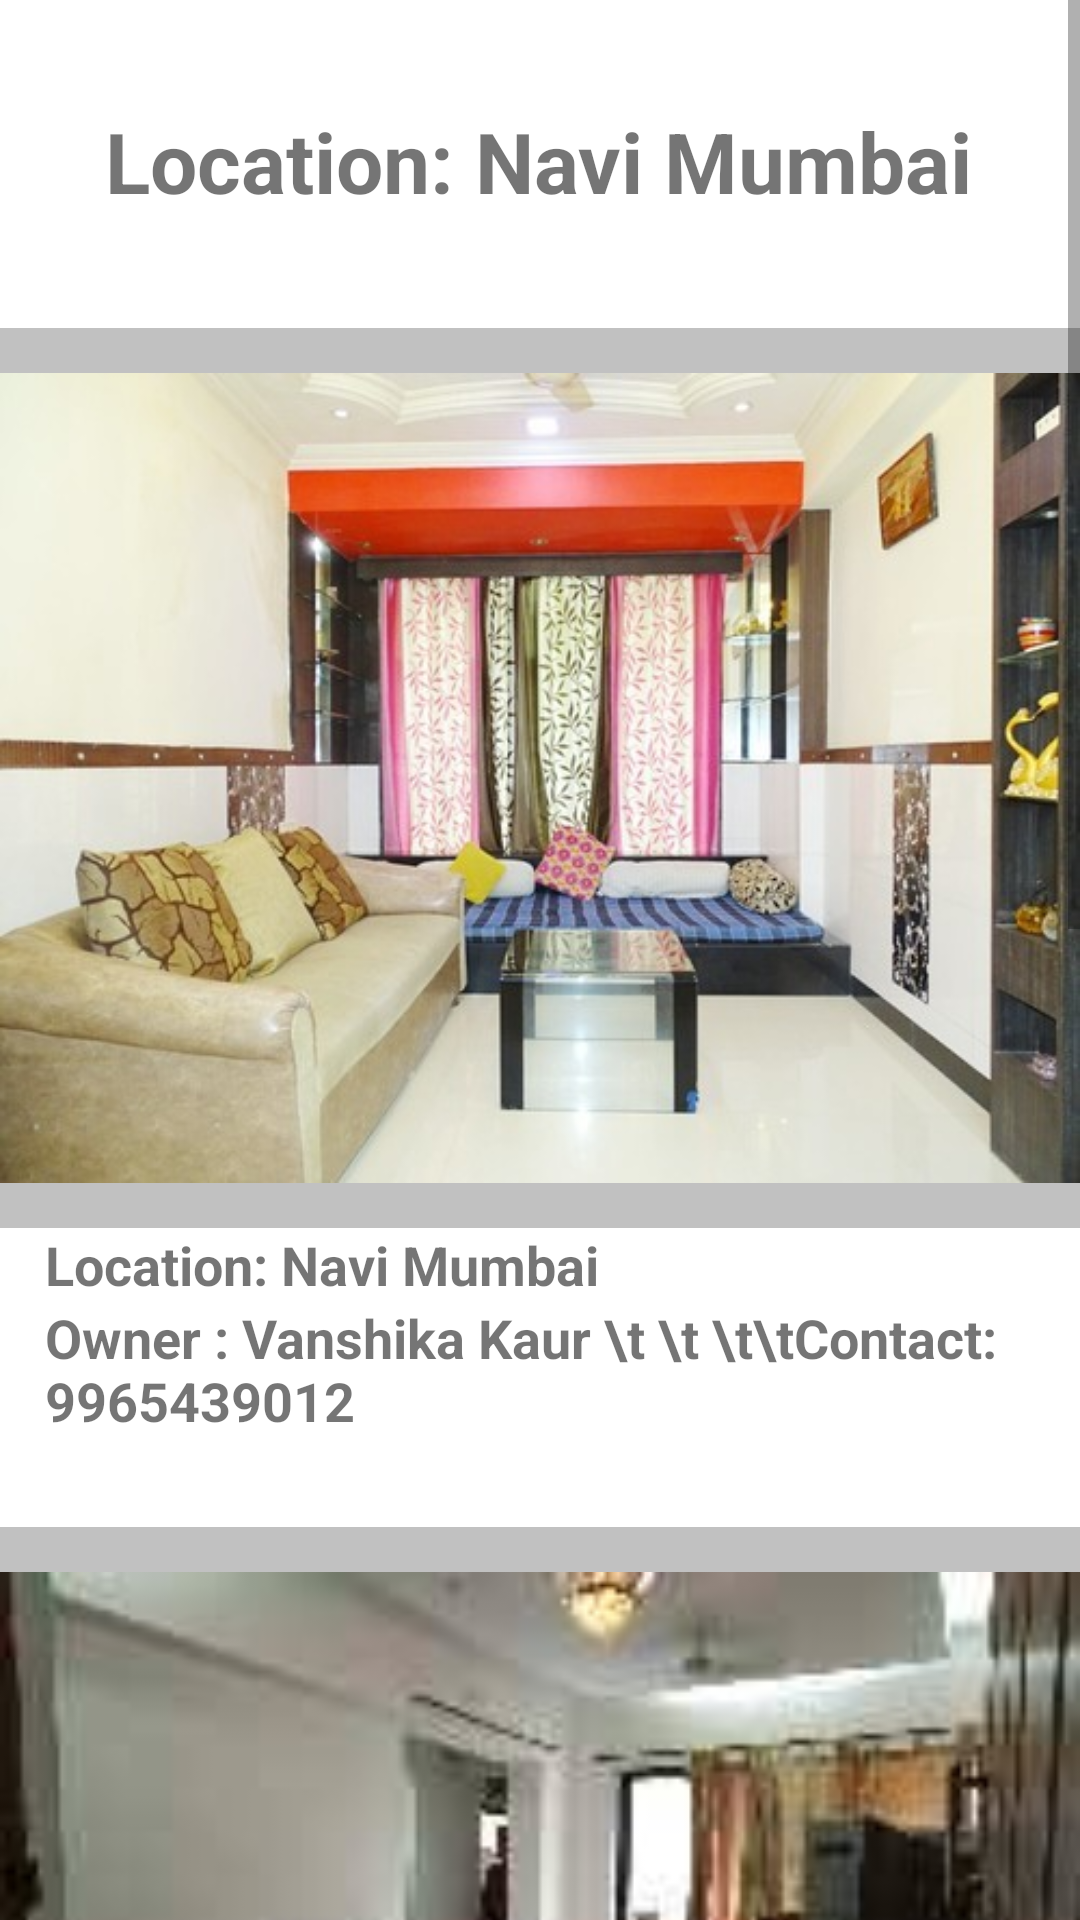

Here is an Android app screen rendered from its layout file. Give the layout XML and the strings, colors and styles it references.
<!-- AndroidManifest.xml: application theme Theme.Multiscreenexplicit -->
<!-- res/layout/activity_navi_mumbai.xml -->
<?xml version="1.0" encoding="utf-8"?>
<LinearLayout xmlns:android="http://schemas.android.com/apk/res/android"
    android:layout_width="match_parent"
    xmlns:app="http://schemas.android.com/apk/res-auto"
    xmlns:tools="http://schemas.android.com/tools"
    android:id="@+id/layout"
    android:layout_height="match_parent">



    <ScrollView
        android:layout_width="match_parent"
        android:layout_height="match_parent">

        <LinearLayout
            android:layout_width="match_parent"
            android:layout_height="match_parent"
            android:orientation="vertical">


            <TextView
                android:id="@+id/combotext1"
                android:layout_width="341dp"
                android:layout_height="wrap_content"
                android:layout_margin="35sp"
                android:layout_marginStart="25sp"
                android:text="Location: Navi Mumbai"
                android:textSize="28sp"
                android:textStyle="bold" />

            <ImageView
                android:id="@+id/navi1"
                android:layout_width="match_parent"
                android:layout_height="300dp"
                android:layout_marginTop="2dp"
                android:background="#c1c1c1"
                android:src="@drawable/navimumbai1" />

            <TextView
                android:id="@+id/rentnavi"
                android:layout_width="match_parent"
                android:layout_height="wrap_content"
                android:layout_marginStart="15sp"
                android:text="Location: Navi Mumbai"
                android:textSize="18sp"
                android:textStyle="bold" />

            <TextView
                android:id="@+id/rentnavi1"
                android:layout_width="match_parent"
                android:layout_height="wrap_content"
                android:layout_marginStart="15sp"
                android:text="Owner : Vanshika Kaur \t \t \t\tContact: 9965439012"
                android:textSize="18sp"
                android:textStyle="bold" />

            <ImageView
                android:id="@+id/navi2"
                android:layout_width="match_parent"
                android:layout_height="300dp"
                android:layout_marginTop="30dp"
                android:background="#c1c1c1"
                android:src="@drawable/navimumbai2" />


            <TextView
                android:id="@+id/rent1text"
                android:layout_width="match_parent"
                android:layout_height="51dp"
                android:layout_marginStart="15sp"
                android:text="\nLocation: Navi Mumbai"
                android:textSize="18sp"
                android:textStyle="bold" />

            <TextView
                android:id="@+id/rentnavi2owner"
                android:layout_width="match_parent"
                android:layout_height="wrap_content"
                android:layout_marginStart="15sp"
                android:text="\nOwner : Harsh Makhija \t\t\tContact : 7743219870"
                android:textSize="18sp"
                android:textStyle="bold" />


            <ImageView
                android:id="@+id/rent1"
                android:layout_width="match_parent"
                android:layout_height="300dp"
                android:background="#c1c1c1"
                android:src="@drawable/rent1" />

            <TextView
                android:id="@+id/rent1navi"
                android:layout_width="match_parent"
                android:layout_height="wrap_content"
                android:layout_marginStart="15sp"
                android:text="\nLocation: Navi Mumbai"
                android:textSize="18sp"
                android:textStyle="bold" />

            <TextView
                android:id="@+id/rent1owner"
                android:layout_width="match_parent"
                android:layout_height="wrap_content"
                android:layout_marginStart="15sp"
                android:text="\nOwner : Esha Ahuja \t\t\t\t Contact: 6032541098"
                android:textSize="18sp"
                android:textStyle="bold" />

            <Button
                android:id="@+id/back"
                android:layout_width="147dp"
                android:layout_height="wrap_content"
                android:layout_marginStart="125sp"
                android:onClick="back"
                android:text="Back" />

        </LinearLayout>
    </ScrollView>
</LinearLayout>
<!-- resources referenced by this layout -->
<resources>
  <!-- drawable navimumbai1: jpg bitmap (drawable, 50342 bytes) -->
  <!-- drawable navimumbai2: jpg bitmap (drawable, 4924 bytes) -->
  <!-- drawable rent1: jpg bitmap (drawable, 17754 bytes) -->
  <style name="Theme.Multiscreenexplicit" parent="Theme.MaterialComponents.DayNight.DarkActionBar">
          
          <item name="colorPrimary">@color/purple_500</item>
          <item name="colorPrimaryVariant">@color/purple_700</item>
          <item name="colorOnPrimary">@color/white</item>
          
          <item name="colorSecondary">@color/teal_200</item>
          <item name="colorSecondaryVariant">@color/teal_700</item>
          <item name="colorOnSecondary">@color/black</item>
          
          <item name="android:statusBarColor" tools:targetApi="l">?attr/colorPrimaryVariant</item>
          
      </style>
  <color name="purple_500">#FF6200EE</color>
  <color name="purple_700">#FF3700B3</color>
  <color name="white">#FFFFFFFF</color>
  <color name="teal_200">#FF03DAC5</color>
  <color name="teal_700">#FF018786</color>
  <color name="black">#FF000000</color>
</resources>
